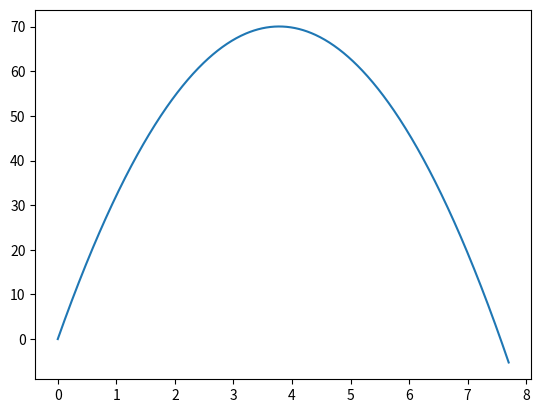

This figure's Python source:
import matplotlib.pyplot as plt
import numpy as np

g = 9.8
v0 = 37

def velocity(t):
    return v0 - g * t

timeEnd = 7.7
dt = 0.01
Nt = (int)(timeEnd/dt) + 1

yList = np.empty(Nt, float)
tList = np.empty(Nt, float)

yList[0] = 0
tList[0] = 0

for i in range(Nt-1):
    yList[i+1] = yList[i] + dt * velocity(tList[i])
    tList[i+1] = tList[i] + dt

plt.plot(tList, yList)
plt.show()
